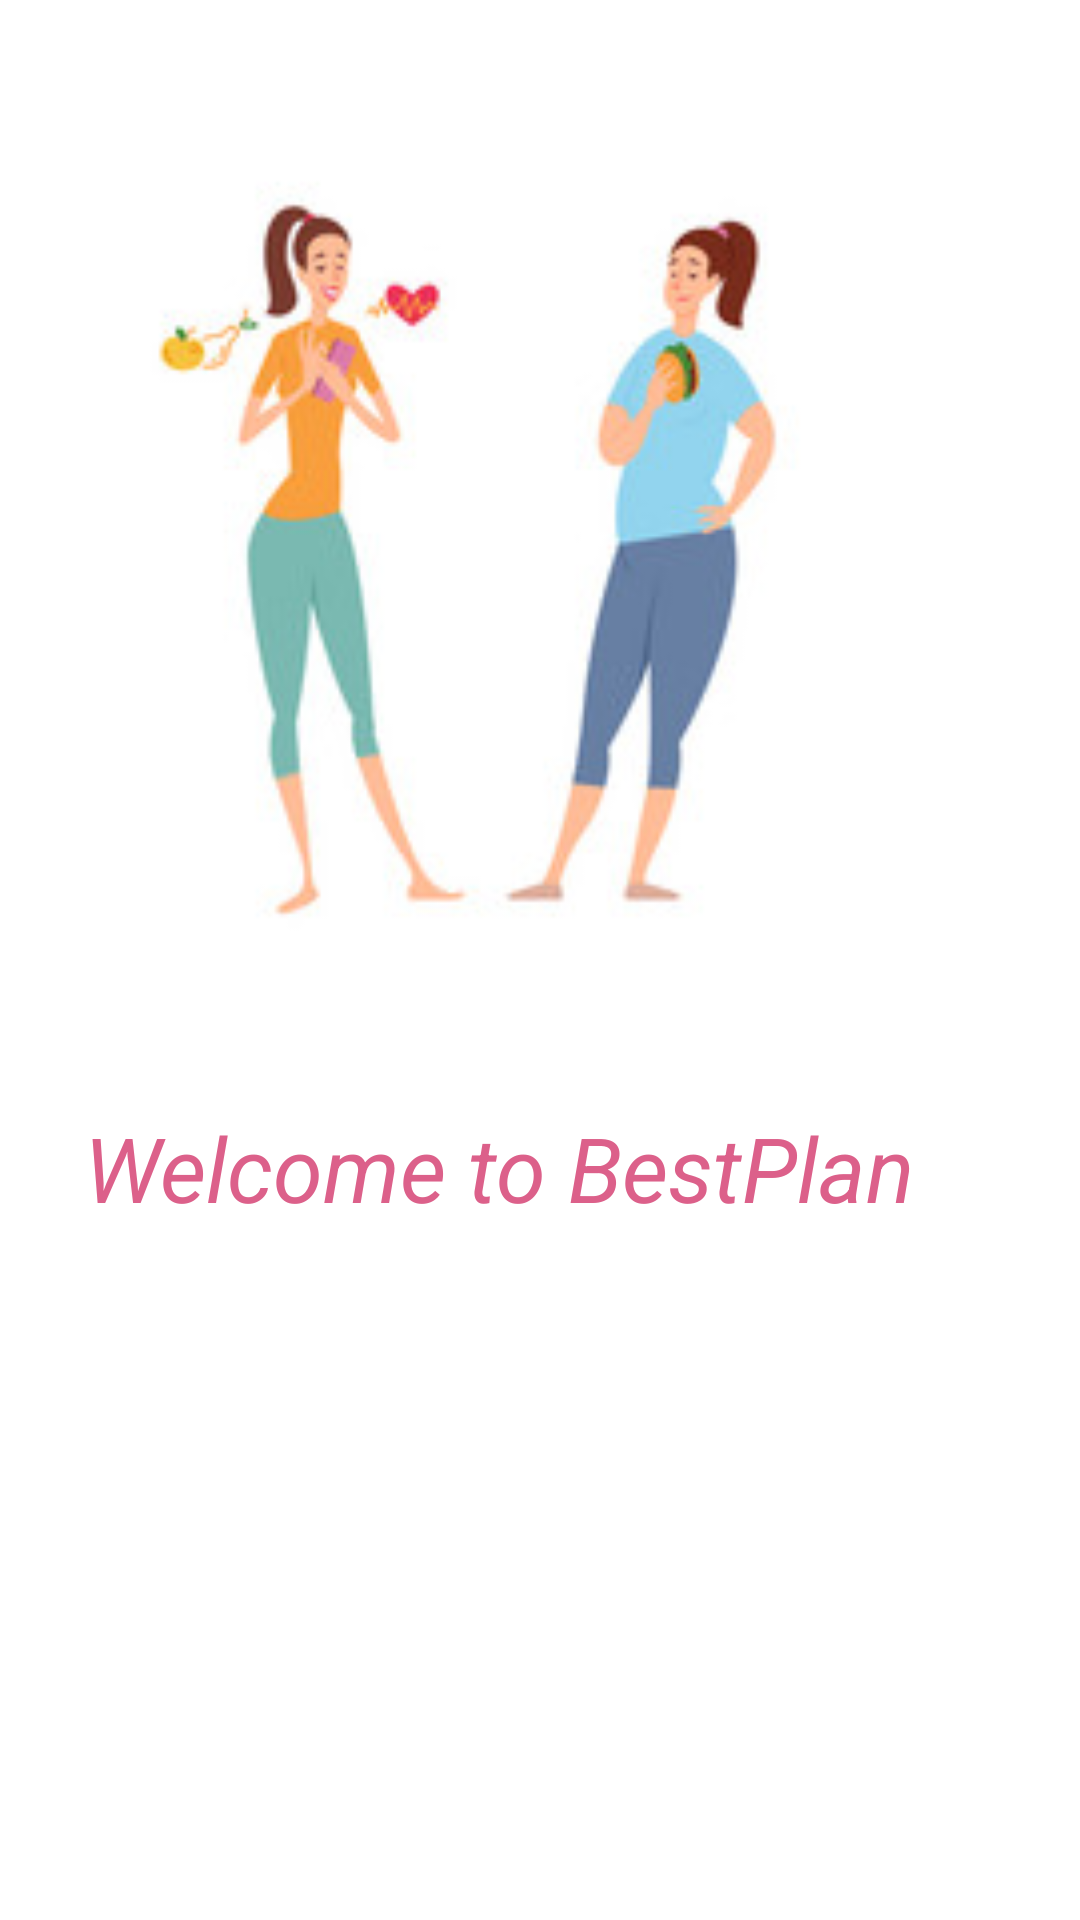

Produce the Android XML layout that renders to this screen, including the resource entries it uses.
<!-- AndroidManifest.xml: application theme Theme.4FlicksApp -->
<!-- res/layout/custom_toast.xml -->
<?xml version="1.0" encoding="utf-8"?>
<LinearLayout xmlns:android="http://schemas.android.com/apk/res/android"
    xmlns:app="http://schemas.android.com/apk/res-auto"
    android:id="@+id/custom_toast_layout"
    android:layout_width="match_parent"
    android:layout_height="match_parent"
    android:background="#FFFFFF"
    android:orientation="vertical">

    <ImageView
        android:id="@+id/custom_toast_image"
        android:layout_width="317dp"
        android:layout_height="369dp"
        android:contentDescription="Hello world"
        app:srcCompat="@drawable/women_body_measuring" />

    <TextView
        android:id="@+id/custom_toast_message"
        android:layout_width="317dp"
        android:layout_height="163dp"
        android:contentDescription="To"
        android:paddingLeft="28dp"
        android:text="Welcome to BestPlan"
        android:textColor="#DC608A"
        android:textSize="30sp"
        android:textStyle="italic" />


</LinearLayout>
<!-- resources referenced by this layout -->
<resources>
  <!-- drawable women_body_measuring: jpg bitmap (drawable, 12486 bytes) -->
  <style name="Theme.4FlicksApp" parent="Theme.MaterialComponents.DayNight.NoActionBar">
          
          <item name="colorPrimary">@color/purple_500</item>
          <item name="colorPrimaryVariant">#ff7f00</item>
          <item name="colorOnPrimary">@color/white</item>
          
          <item name="colorSecondary">@color/teal_200</item>
          <item name="colorSecondaryVariant">@color/teal_700</item>
          <item name="colorOnSecondary">@color/black</item>
          
          <item name="android:statusBarColor" tools:targetApi="l">?attr/colorPrimaryVariant</item>
          
      </style>
  <color name="purple_500">#FF9C0A</color>
  <color name="white">#FFFFFFFF</color>
  <color name="teal_200">#FD8761</color>
  <color name="teal_700">#FF018786</color>
  <color name="black">#FF000000</color>
</resources>
